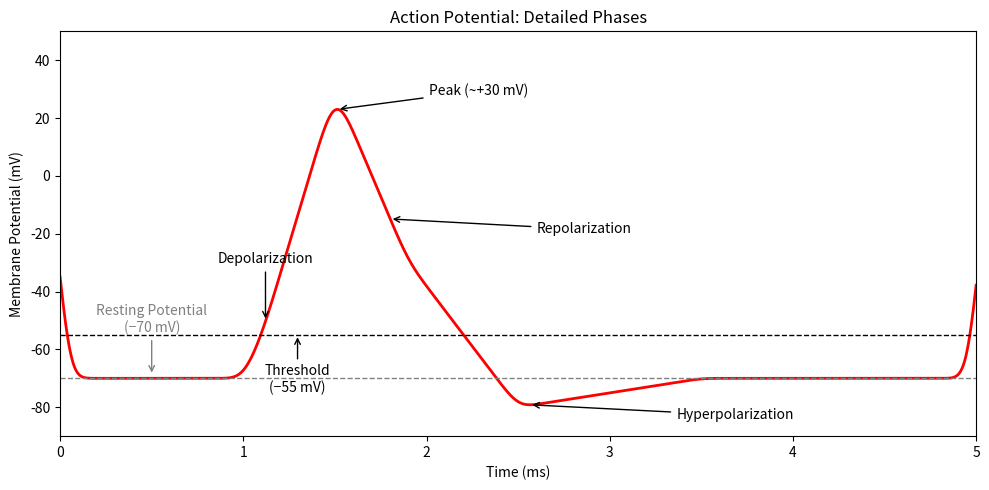

Write Python code to recreate this figure.
import numpy as np
import matplotlib.pyplot as plt

# Time axis (ms)
t = np.linspace(0, 5, 1000)

# Define key points for a smoother action potential
key_times = np.array([0, 1, 1.1, 1.5, 1.9, 2.5, 3.5, 5])
key_voltages = np.array([-70, -70, -55, 30, -30, -80, -70, -70])

# Interpolate linearly between key points
V_raw = np.interp(t, key_times, key_voltages)

# Create a Gaussian smoothing kernel
def gaussian_kernel(size, sigma):
    x = np.linspace(-size // 2, size // 2, size)
    kernel = np.exp(-x**2 / (2 * sigma**2))
    return kernel / np.sum(kernel)

kernel = gaussian_kernel(size=101, sigma=10)

# Smooth the signal
V_smooth = np.convolve(V_raw, kernel, mode='same')

# Plot the action potential
plt.figure(figsize=(10, 5))
plt.plot(t, V_smooth, color='red', linewidth=2)

# Plot resting potential line
V_rest = -70
plt.axhline(V_rest, color='gray', linestyle='--', linewidth=1)

# Plot threshold potential (at -55 mV)
threshold = -55
plt.axhline(threshold, color='black', linestyle='--', linewidth=1)

# Find exact points for annotation
# Resting annotation: choose a point on the flat region, e.g., t = 0.5 ms
t_rest, V_rest_val = 0.5, V_rest+1

# Threshold crossing: first index in rising phase where V_smooth >= -55
indices_rising = np.where((t >= 0.9) & (t <= 1.5))[0]
crossing_indices = indices_rising[np.where(V_smooth[indices_rising] >= threshold)[0]]
cross_idx = crossing_indices[0]
t_thresh, V_thresh_val = t[cross_idx]+0.2, V_smooth[cross_idx]

# Depolarization annotation: point shortly above threshold
t_depol, V_depol_val = t[cross_idx + 5], V_smooth[cross_idx + 5]

# Peak annotation: maximum value around t = 1.5 ms
peak_idx = np.argmax(V_smooth)
t_peak, V_peak_val = t[peak_idx], V_smooth[peak_idx]

# Repolarization annotation: choose mid-descent point, e.g., time ≈ 1.8 ms
t_repol = 1.8
V_repol_val = V_smooth[np.abs(t - t_repol).argmin()]

# Hyperpolarization annotation: lowest point in the interval [2 ms, 3 ms]
hy_idx_range = np.where((t >= 2) & (t <= 3))[0]
min_hyper_idx = hy_idx_range[np.argmin(V_smooth[hy_idx_range])]
t_hyper, V_hyper_val = t[min_hyper_idx], V_smooth[min_hyper_idx]

# Annotations with arrows exactly touching the curve
plt.annotate(
    'Resting Potential\n(−70 mV)',
    xy=(t_rest, V_rest_val),
    xytext=(t_rest, V_rest_val + 15),
    ha='center',
    color='gray',
    arrowprops=dict(arrowstyle='->', color='gray')
)

plt.annotate(
    'Threshold\n(−55 mV)',
    xy=(t_thresh, V_thresh_val),
    xytext=(t_thresh, V_thresh_val - 20),
    ha='center',
    color='black',
    arrowprops=dict(arrowstyle='->', color='black')
)

plt.annotate(
    'Depolarization',
    xy=(t_depol, V_depol_val),
    xytext=(t_depol, V_depol_val + 20),
    ha='center',
    arrowprops=dict(arrowstyle='->', color='black')
)

plt.annotate(
    'Peak (~+30 mV)',
    xy=(t_peak, V_peak_val),
    xytext=(t_peak + 0.5, V_peak_val + 5),
    ha='left',
    arrowprops=dict(arrowstyle='->', color='black')
)

plt.annotate(
    'Repolarization',
    xy=(t_repol, V_repol_val),
    xytext=(t_repol + 0.8, V_repol_val - 5),
    ha='left',
    arrowprops=dict(arrowstyle='->', color='black')
)

plt.annotate(
    'Hyperpolarization',
    xy=(t_hyper, V_hyper_val),
    xytext=(t_hyper + 0.8, V_hyper_val - 5),
    ha='left',
    arrowprops=dict(arrowstyle='->', color='black')
)

# Labels in English
plt.xlabel('Time (ms)')
plt.ylabel('Membrane Potential (mV)')
plt.title('Action Potential: Detailed Phases')
plt.ylim(-90, 50)
plt.xlim(0, 5)
plt.grid(False)
plt.tight_layout()
plt.savefig('action_potential_detailed.png', dpi=300)
plt.show()
